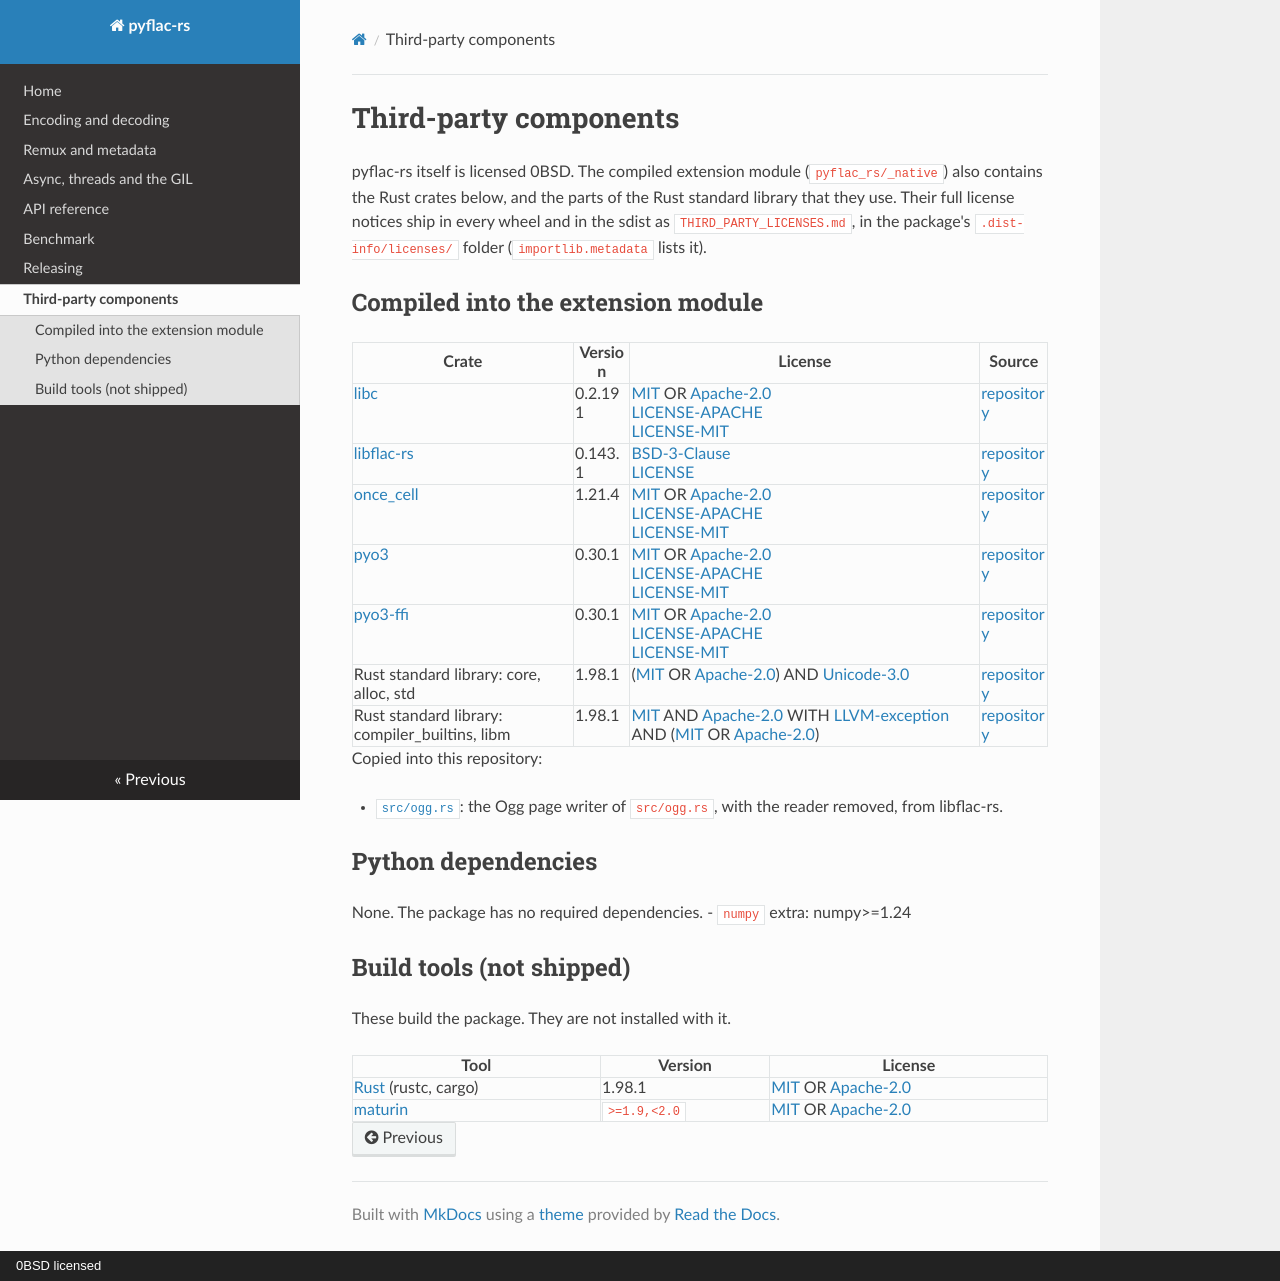

repository: julianhille/pyflac-rs · page: third-party/index.html · generator: mkdocs · copyright: 0BSD licensed

<!-- SPDX-License-Identifier: 0BSD -->
<!-- Generated by scripts/licenses.py; do not edit. Run `python scripts/licenses.py page`. -->
# Third-party components

pyflac-rs itself is licensed 0BSD. The compiled extension module
(`pyflac_rs/_native`) also contains the Rust crates below, and the parts of
the Rust standard library that they use. Their full license notices ship in
every wheel and in the sdist as `THIRD_PARTY_LICENSES.md`, in the package's
`.dist-info/licenses/` folder (`importlib.metadata` lists it).

## Compiled into the extension module

| Crate | Version | License | Source |
|---|---|---|---|
| [libc](https://crates.io/crates/libc/0.2.191) | 0.2.191 | [MIT](https://spdx.org/licenses/MIT.html) OR [Apache-2.0](https://spdx.org/licenses/Apache-2.0.html)<br>[LICENSE-APACHE](https://docs.rs/crate/libc/0.2.191/source/LICENSE-APACHE)<br>[LICENSE-MIT](https://docs.rs/crate/libc/0.2.191/source/LICENSE-MIT) | [repository](https://github.com/rust-lang/libc) |
| [libflac-rs](https://crates.io/crates/libflac-rs/0.143.1) | 0.143.1 | [BSD-3-Clause](https://spdx.org/licenses/BSD-3-Clause.html)<br>[LICENSE](https://docs.rs/crate/libflac-rs/0.143.1/source/LICENSE) | [repository](https://github.com/danifunker/libflac-rs) |
| [once_cell](https://crates.io/crates/once_cell/1.21.4) | 1.21.4 | [MIT](https://spdx.org/licenses/MIT.html) OR [Apache-2.0](https://spdx.org/licenses/Apache-2.0.html)<br>[LICENSE-APACHE](https://docs.rs/crate/once_cell/1.21.4/source/LICENSE-APACHE)<br>[LICENSE-MIT](https://docs.rs/crate/once_cell/1.21.4/source/LICENSE-MIT) | [repository](https://github.com/matklad/once_cell) |
| [pyo3](https://crates.io/crates/pyo3/0.30.1) | 0.30.1 | [MIT](https://spdx.org/licenses/MIT.html) OR [Apache-2.0](https://spdx.org/licenses/Apache-2.0.html)<br>[LICENSE-APACHE](https://docs.rs/crate/pyo3/0.30.1/source/LICENSE-APACHE)<br>[LICENSE-MIT](https://docs.rs/crate/pyo3/0.30.1/source/LICENSE-MIT) | [repository](https://github.com/pyo3/pyo3) |
| [pyo3-ffi](https://crates.io/crates/pyo3-ffi/0.30.1) | 0.30.1 | [MIT](https://spdx.org/licenses/MIT.html) OR [Apache-2.0](https://spdx.org/licenses/Apache-2.0.html)<br>[LICENSE-APACHE](https://docs.rs/crate/pyo3-ffi/0.30.1/source/LICENSE-APACHE)<br>[LICENSE-MIT](https://docs.rs/crate/pyo3-ffi/0.30.1/source/LICENSE-MIT) | [repository](https://github.com/pyo3/pyo3) |
| Rust standard library: core, alloc, std | 1.98.1 | ([MIT](https://spdx.org/licenses/MIT.html) OR [Apache-2.0](https://spdx.org/licenses/Apache-2.0.html)) AND [Unicode-3.0](https://spdx.org/licenses/Unicode-3.0.html) | [repository](https://github.com/rust-lang/rust) |
| Rust standard library: compiler_builtins, libm | 1.98.1 | [MIT](https://spdx.org/licenses/MIT.html) AND [Apache-2.0](https://spdx.org/licenses/Apache-2.0.html) WITH [LLVM-exception](https://spdx.org/licenses/LLVM-exception.html) AND ([MIT](https://spdx.org/licenses/MIT.html) OR [Apache-2.0](https://spdx.org/licenses/Apache-2.0.html)) | [repository](https://github.com/rust-lang/compiler-builtins) |

Copied into this repository:

- [`src/ogg.rs`](https://github.com/julianhille/pyflac-rs/blob/main/src/ogg.rs): the Ogg page writer of `src/ogg.rs`, with the reader removed, from libflac-rs.

## Python dependencies

None. The package has no required dependencies.
- `numpy` extra: numpy>=1.24

## Build tools (not shipped)

These build the package. They are not installed with it.

| Tool | Version | License |
|---|---|---|
| [Rust](https://www.rust-lang.org/) (rustc, cargo) | 1.98.1 | [MIT](https://spdx.org/licenses/MIT.html) OR [Apache-2.0](https://spdx.org/licenses/Apache-2.0.html) |
| [maturin](https://www.maturin.rs/) | `>=1.9,<2.0` | [MIT](https://spdx.org/licenses/MIT.html) OR [Apache-2.0](https://spdx.org/licenses/Apache-2.0.html) |
